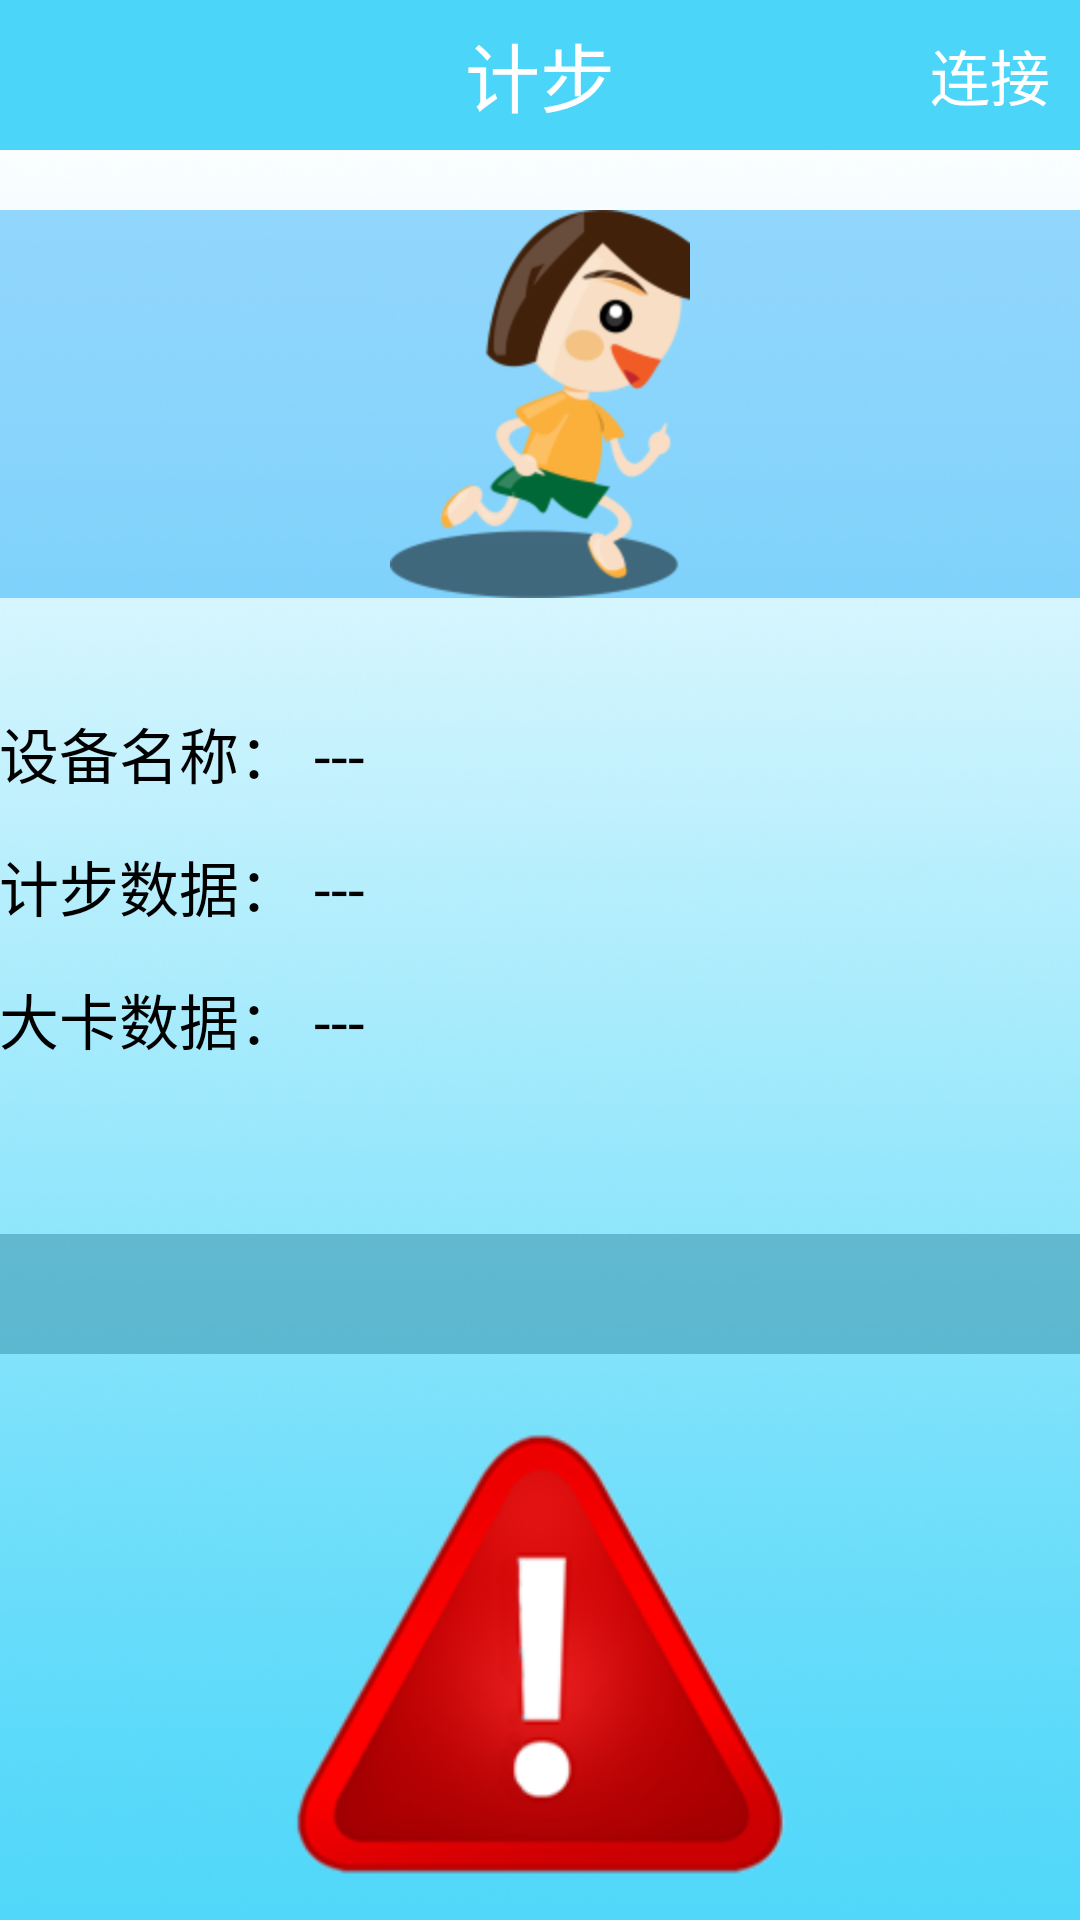

Produce the Android XML layout that renders to this screen, including the resource entries it uses.
<!-- AndroidManifest.xml: application theme android:Theme.NoTitleBar -->
<!-- res/layout/activity_main.xml -->
<?xml version="1.0" encoding="utf-8"?>
<LinearLayout xmlns:android="http://schemas.android.com/apk/res/android"
    xmlns:tools="http://schemas.android.com/tools"
    android:layout_width="match_parent"
    android:layout_height="match_parent"
    android:orientation="vertical">

    <RelativeLayout
        android:layout_width="match_parent"
        android:layout_height="50dp"
        android:background="#4BD6F9"
        android:orientation="horizontal"
        android:paddingLeft="10dp"
        android:paddingRight="10dp">

        <TextView
            android:id="@+id/textView1"
            android:layout_width="wrap_content"
            android:layout_height="match_parent"
            android:layout_alignParentLeft="true"
            android:layout_alignParentRight="true"
            android:gravity="center"
            android:text="计步"
            android:textColor="#ffffff"
            android:textSize="25sp" />

        <Button
            android:id="@+id/bt_scan"
            android:layout_width="wrap_content"
            android:layout_height="match_parent"
            android:layout_alignRight="@+id/textView1"
            android:background="#0000ff00"
            android:gravity="center"
            android:text="连接"
            android:textColor="#ffffff"
            android:textSize="20sp" />
    </RelativeLayout>

    <LinearLayout
        android:layout_width="match_parent"
        android:layout_height="match_parent"
        android:background="@drawable/w_123"
        android:orientation="vertical"
        android:paddingBottom="@dimen/activity_vertical_margin"
        android:paddingLeft="@dimen/activity_horizontal_margin"
        android:paddingRight="@dimen/activity_horizontal_margin"
        android:paddingTop="20dp">

        <ImageView
            android:layout_width="match_parent"
            android:layout_height="wrap_content"
            android:background="#6f0ea3f9"
            android:gravity="center"
            android:src="@drawable/run" />

        <Space
            android:layout_width="10dp"
            android:layout_height="10dp" />

        <TextView
            android:id="@+id/auto_reconnect"
            android:layout_width="match_parent"
            android:layout_height="wrap_content"
            android:textColor="#ff0000"
            android:textSize="20sp" />

        <LinearLayout
            android:layout_width="match_parent"
            android:layout_height="wrap_content"
            android:orientation="horizontal">

            <TextView
                android:layout_width="wrap_content"
                android:layout_height="wrap_content"
                android:text="设备名称："
                android:textColor="#000000"
                android:textSize="20sp" />

            <Space
                android:layout_width="5dp"
                android:layout_height="wrap_content" />

            <TextView
                android:id="@+id/state"
                android:layout_width="match_parent"
                android:layout_height="wrap_content"
                android:text="---"
                android:textColor="#000000"
                android:textSize="20sp" />
        </LinearLayout>

        <Space
            android:layout_width="10dp"
            android:layout_height="15dp" />

        <LinearLayout
            android:layout_width="match_parent"
            android:layout_height="wrap_content"
            android:orientation="horizontal">

            <TextView
                android:layout_width="wrap_content"
                android:layout_height="wrap_content"
                android:text="计步数据："
                android:textColor="#000000"
                android:textSize="20sp" />

            <Space
                android:layout_width="5dp"
                android:layout_height="wrap_content" />

            <TextView
                android:id="@+id/char4"
                android:layout_width="match_parent"
                android:layout_height="wrap_content"
                android:text="---"
                android:textColor="#000000"
                android:textSize="20sp" />
        </LinearLayout>

        <Space
            android:layout_width="10dp"
            android:layout_height="15dp" />

        <LinearLayout
            android:layout_width="match_parent"
            android:layout_height="wrap_content"
            android:orientation="horizontal">

            <TextView
                android:layout_width="wrap_content"
                android:layout_height="wrap_content"
                android:text="大卡数据："
                android:textColor="#000000"
                android:textSize="20sp" />

            <Space
                android:layout_width="5dp"
                android:layout_height="wrap_content" />

            <TextView
                android:id="@+id/calorie"
                android:layout_width="match_parent"
                android:layout_height="wrap_content"
                android:text="---"
                android:textColor="#000000"
                android:textSize="20sp" />
        </LinearLayout>

        <Space
            android:layout_width="10dp"
            android:layout_height="15dp" />

        <LinearLayout
            android:layout_width="wrap_content"
            android:layout_height="wrap_content"
            android:orientation="horizontal">

            <TextView
                android:id="@+id/timetext"
                android:layout_width="wrap_content"
                android:layout_height="wrap_content"
                android:textColor="#FF0000"
                android:textSize="20sp" />

            <TextView
                android:id="@+id/text1"
                android:layout_width="wrap_content"
                android:layout_height="wrap_content"
                android:textColor="#FF0000"
                android:textSize="20sp" />
        </LinearLayout>

        <Space
            android:layout_width="10dp"
            android:layout_height="15dp" />

        <Button
            android:id="@+id/cancelbutton"
            android:layout_width="match_parent"
            android:layout_height="40sp"
            android:background="#903F98AF"
            android:gravity="center"
            android:textColor="#FF0000"
            android:textSize="20sp" />

        <Space
            android:layout_width="10dp"
            android:layout_height="15dp" />

        <ImageView
            android:id="@+id/warning"
            android:layout_width="match_parent"
            android:layout_height="match_parent"
            android:src="@drawable/warning" />
    </LinearLayout>

</LinearLayout>
<!-- resources referenced by this layout -->
<resources>
  <!-- drawable run: png bitmap (drawable-hdpi, 13201 bytes) -->
  <!-- drawable w_123: png bitmap (drawable-hdpi, 305739 bytes) -->
  <!-- drawable warning: png bitmap (drawable-hdpi, 26016 bytes) -->
</resources>
